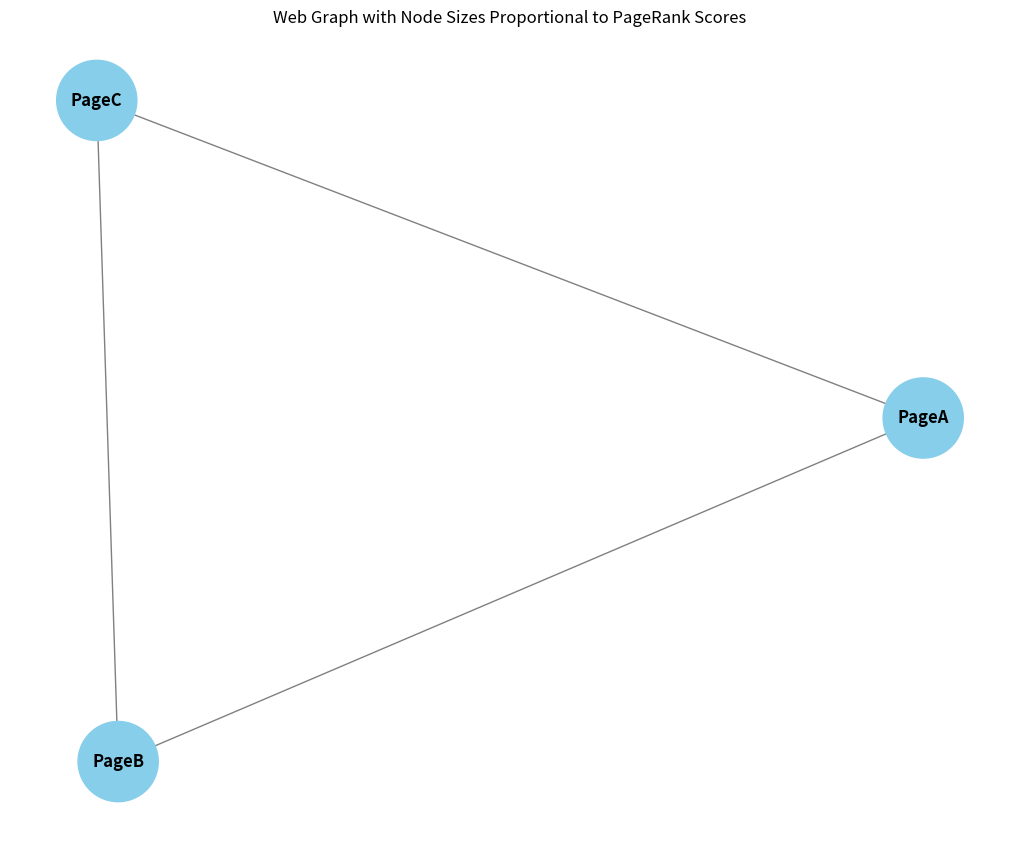

The script that saved this image:
# -*- coding: utf-8 -*-
"""PageRank.ipynb

Automatically generated by Colaboratory.

Original file is located at
    https://colab.research.google.com/drive/1ZmCEAaI9DiUwTxziCoYgR0aXoiaE6sv7
"""

from collections import defaultdict

def create_web_graph(links):

    web_graph = defaultdict(list)


    for source, target in links:
        web_graph[source].append(target)

        web_graph[target]

    return dict(web_graph)

# Example usage:
links = [('PageA', 'PageB'), ('PageA', 'PageC'), ('PageB', 'PageD'), ('PageC', 'PageD')]
graph = create_web_graph(links)
print(graph)

def calculate_pagerank(graph, iterations, d=0.85, tolerance=1e-6):

    N = len(graph)  # Total number of pages
    pagerank = {page: 1 / N for page in graph}  # Initialize PageRank values
    converged = False

    for _ in range(iterations):
        new_pagerank = {}
        delta = 0  # Track the sum of absolute differences between current and previous PageRank values

        for page in graph:

            incoming_pagerank = sum(pagerank[inlink] / len(graph[inlink]) for inlink in graph if page in graph[inlink])
            new_pagerank[page] = (1 - d) / N + d * incoming_pagerank
            delta += abs(new_pagerank[page] - pagerank[page])

        # Check for convergence
        if delta < tolerance:
            converged = True
            break

        pagerank = new_pagerank

    if converged:
        print("Algorithm converged after", _+1, "iterations.")
    else:
        print("Algorithm did not converge after", iterations, "iterations.")

    return pagerank

# Example usage:
graph = {'PageA': ['PageB', 'PageC'], 'PageB': ['PageA', 'PageC'], 'PageC': ['PageA', 'PageB']}
iterations = 100
pagerank = calculate_pagerank(graph, iterations)
print("PageRank values after convergence:")
print(pagerank)

import networkx as nx
import matplotlib.pyplot as plt

# Function to calculate PageRank
def calculate_pagerank(graph, iterations, d=0.85, tolerance=1e-6):
    # Implementation of calculate_pagerank function from the previous response goes here...
    N = len(graph)  # Total number of pages
    pagerank = {page: 1 / N for page in graph}  # Initialize PageRank values
    converged = False

    for _ in range(iterations):
        new_pagerank = {}
        delta = 0  # Track the sum of absolute differences between current and previous PageRank values

        for page in graph:

            incoming_pagerank = sum(pagerank[inlink] / len(graph[inlink]) for inlink in graph if page in graph[inlink])
            new_pagerank[page] = (1 - d) / N + d * incoming_pagerank
            delta += abs(new_pagerank[page] - pagerank[page])

        # Check for convergence
        if delta < tolerance:
            converged = True
            break

        pagerank = new_pagerank

    if converged:
        print("Algorithm converged after", _+1, "iterations.")
    else:
        print("Algorithm did not converge after", iterations, "iterations.")

    return pagerank


# Define the web graph
graph = {'PageA': ['PageB', 'PageC'], 'PageB': ['PageA', 'PageC'], 'PageC': ['PageA', 'PageB']}

# Calculate PageRank scores
pagerank = calculate_pagerank(graph, iterations=100)

# Create a NetworkX graph from the web graph dictionary
G = nx.Graph(graph)

# Set node sizes based on PageRank scores
node_sizes = [pagerank[node] * 10000 for node in G.nodes]

# Draw the graph with node sizes proportional to PageRank scores
plt.figure(figsize=(10, 8))
pos = nx.spring_layout(G)  # Set layout for better visualization
nx.draw(G, pos, with_labels=True, node_size=node_sizes, node_color='skyblue', font_size=12, font_weight='bold', edge_color='gray')
plt.title('Web Graph with Node Sizes Proportional to PageRank Scores')
plt.show()
